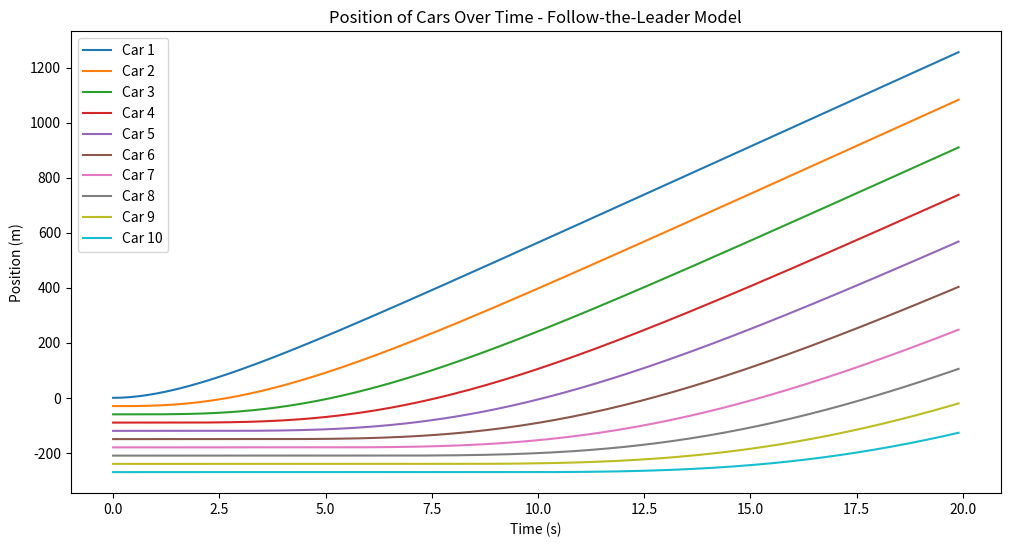

Write Python code to recreate this figure.
import numpy as np
import matplotlib.pyplot as plt

# Parameters
num_cars = 10
v_desired = 70  # Desired speed for the lead car (m/s)
k = 0.5  # Acceleration factor for the lead car
c = 0.5  # Proportional factor for following cars
b = 10   # Deceleration constant for following cars
dt = 0.1  # Time step in seconds
time_total = 20  # Total simulation time in seconds

# Initial conditions
num_steps = int(time_total / dt)
velocities = np.zeros((num_cars, num_steps))
positions = np.zeros((num_cars, num_steps))

# Initial position setup (spacing cars)
initial_distance = 30  # Initial spacing between cars
positions[0, 0] = 0  # Lead car starts at position 0
for i in range(1, num_cars):
    positions[i, 0] = positions[i-1, 0] - initial_distance  # Cars are positioned behind each other

# Simulation loop
for t in range(1, num_steps):
    for i in range(num_cars):
        if i == 0:
            # Lead car acceleration towards desired speed
            a = k * (v_desired - velocities[i, t-1])
        else:
            # Following cars' behavior
            d = positions[i-1, t-1] - positions[i, t-1]  # Distance to the car in front
            relative_velocity = velocities[i-1, t-1] - velocities[i, t-1]  # Speed difference

            # Acceleration formula for following cars
            a = c * relative_velocity - b / max(d, 1)
            if d < 2:  # Safety check to prevent overlap
                a = -5  # Hard braking

        # Update velocity and position
        velocities[i, t] = max(0, velocities[i, t-1] + a * dt)  # Ensure non-negative velocity
        positions[i, t] = positions[i, t-1] + velocities[i, t-1] * dt + 0.5 * a * dt**2

# Plot the results
plt.figure(figsize=(12, 6))
for i in range(num_cars):
    plt.plot(np.arange(0, time_total, dt), positions[i], label=f"Car {i+1}")

plt.xlabel("Time (s)")
plt.ylabel("Position (m)")
plt.title("Position of Cars Over Time - Follow-the-Leader Model")
plt.legend()
plt.show()
